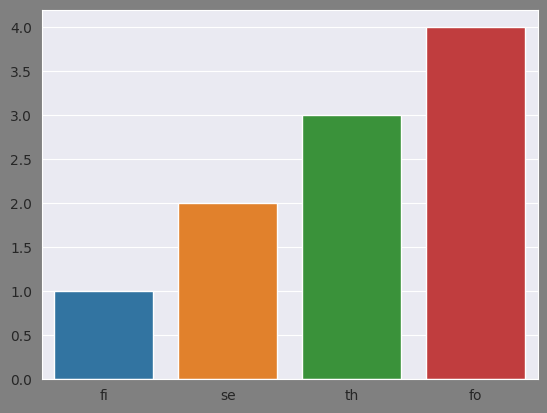

The matplotlib source for this figure:
'''
sns.set_style(style='',rc={}):
style:seaborn内置的样式包括'darkgrid','whitegrid','dark','white','ticks'五种
若要自己修改style属性中的部分值，通过rc={}修改，可修改的参数如下：
    {'figure.facecolor': 'white', 'axes.labelcolor': '.15', 'xtick.direction': 'out', 'ytick.direction': 'out',
    'xtick.color': '.15', 'ytick.color': '.15', 'axes.axisbelow': True, 'grid.linestyle': '-', 'text.color': '.15',
    'font.family': ['sans-serif'], 'font.sans-serif': ['Arial', 'DejaVu Sans', 'Liberation Sans', 'Bitstream Vera Sans',
    'sans-serif'], 'lines.solid_capstyle': 'round', 'patch.edgecolor': 'w', 'patch.force_edgecolor': True,
    'image.cmap': 'rocket', 'xtick.top': False, 'ytick.right': False, 'axes.grid': False, 'axes.facecolor': 'white',
    'axes.edgecolor': '.15', 'grid.color': '.8', 'axes.spines.left': True, 'axes.spines.bottom': True, 'axes.spines.right': True,
    'axes.spines.top': True, 'xtick.bottom': False, 'ytick.left': False}
'''
import matplotlib.pyplot as plt
import seaborn as sns
import pandas as pd
sns.set_style(style='darkgrid',rc={'figure.facecolor': 'grey'})
data = pd.DataFrame([[1,2,3,4],[1,2,3,4],[1,2,3,4]],index=['AA','BB','CC'],columns=['fi','se','th','fo'])
sns.barplot(data=data)
plt.savefig('test.pdf')